Run: headless pygame with SDL's dummy video driver; simulated clock (each Clock.tick advances the game by its frame time, no real sleeping); random seed 0; keys injected as events and as key.get_pressed() state; mouse plan: one left click at the window centre at the start of phase 2, then a move to the lower-right quarter at the start of phase 3.
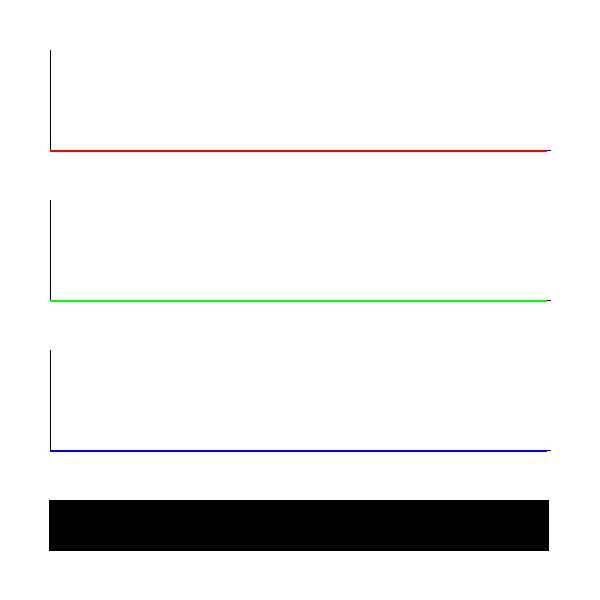
Frame 1 of 4 · flips 1–60 · no input
Frame 2 of 4 · flips 61–180 · clicked the window centre · tapped SPACE, RETURN · held RIGHT (→), D · screen unchanged from frame 1, image omitted
Frame 3 of 4 · flips 181–300 · moved the mouse to the lower-right quarter · held DOWN (↓), S · screen unchanged from frame 2, image omitted
Frame 4 of 4 · flips 301–420 · held LEFT (←), A, UP (↑), W · screen unchanged from frame 3, image omitted

The pygame program that drew these frames:

import pygame

width, height = 600, 600
win = pygame.display.set_mode((width, height))
pygame.display.set_caption('Color Curves')

if __name__ == '__main__':

    red = [0] * int((width - 100) / 4)
    green = [0] * int((width - 100) / 4)
    blue = [0] * int((width - 100) / 4)

    dragging = False
    while True:
        for event in pygame.event.get():
            if event.type == pygame.QUIT:
                run = False
                pygame.quit()

            if event.type == pygame.MOUSEBUTTONDOWN:
                dragging = True

            if event.type == pygame.MOUSEBUTTONUP:
                dragging = False

        if dragging:
            cursor = list(pygame.mouse.get_pos())
            # CHECK RED GRAPH
            if 50 < cursor[0] < width-50 and 50 < cursor[1] < 150:
                red[int((cursor[0]-50)/4)] = 255 - 255 * (cursor[1] - 50)/100

            # CHECK GREEN GRAPH
            if 50 < cursor[0] < width-50 and 200 < cursor[1] < 300:
                green[int((cursor[0]-50)/4)] = 255 - 255 * (cursor[1] - 200)/100

            # CHECK BLUE GRAPH
            if 50 < cursor[0] < width-50 and 350 < cursor[1] < 450:
                blue[int((cursor[0]-50)/4)] = 255 - 255 * (cursor[1] - 350)/100

        win.fill((255, 255, 255))

        # RED GRAPH
        pygame.draw.line(win, (0,0,0), (50, 50), (50, 150), 1)
        pygame.draw.line(win, (0,0,0), (50, 150), (width - 50, 150), 1)
        for i in range(len(red)-1):
            # pygame.draw.ellipse(win, (255,0,0), (50+i*4, 150-100*(red[i]/255), 4, 4))
            pygame.draw.line(win, (255,0,0), (50+i*4, 150-100*(red[i]/255)), (50+(i+1)*4, 150-100*(red[(i+1)]/255)), 2)

        # GREEN GRAPH
        pygame.draw.line(win, (0,0,0), (50, 200), (50, 300), 1)
        pygame.draw.line(win, (0,0,0), (50, 300), (width - 50, 300), 1)
        for i in range(len(green)-1):
            # pygame.draw.ellipse(win, (0,255,0), (50+i*4, 300-100*(green[i]/255), 4, 4))
            pygame.draw.line(win, (0,255,0), (50+i*4, 300-100*(green[i]/255)), (50+(i+1)*4, 300-100*(green[(i+1)]/255)), 2)

        # BLUE GRAPH
        pygame.draw.line(win, (0,0,0), (50, 350), (50, 450), 1)
        pygame.draw.line(win, (0,0,0), (50, 450), (width - 50, 450), 1)
        for i in range(len(blue)-1):
            # pygame.draw.ellipse(win, (0,0,255), (50+i*4, 450-100*(blue[i]/255), 4, 4))
            pygame.draw.line(win, (0,0,255), (50+i*4, 450-100*(blue[i]/255)), (50+(i+1)*4, 450-100*(blue[(i+1)]/255)), 2)

        # DRAW GRADIENT
        for i in range(len(red)):
            pygame.draw.line(win, (red[i], green[i], blue[i]), (50+i*4, 500), (50+i*4, 550), 4)

        pygame.display.update()
